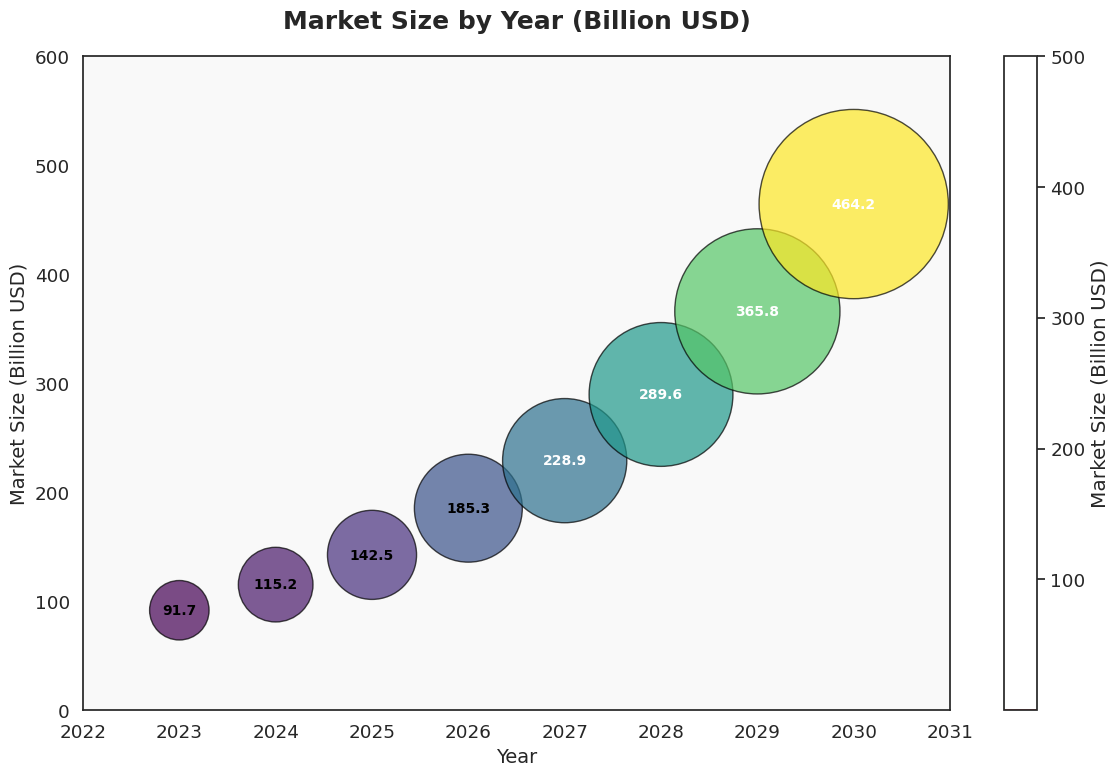

Write the Python code that produced this figure.
import matplotlib.pyplot as plt
import seaborn as sns
import pandas as pd

# 데이터 준비
data = pd.DataFrame({
    'Year': [2023, 2024, 2025, 2026, 2027, 2028, 2029, 2030],
    'Market Size (Billion USD)': [91.7, 115.2, 142.5, 185.3, 228.9, 289.6, 365.8, 464.2]
})

# Seaborn 스타일 설정
sns.set_style("white")
sns.set_context("notebook", font_scale=1.2)

# 그래프 설정
plt.figure(figsize=(12, 8))

# Seaborn 산점도 그리기 (범례 제거)
scatter = sns.scatterplot(data=data, 
                          x='Year', 
                          y='Market Size (Billion USD)', 
                          size='Market Size (Billion USD)', 
                          sizes=(data['Market Size (Billion USD)'].min() * 20, data['Market Size (Billion USD)'].max() * 40), 
                          hue='Market Size (Billion USD)', 
                          palette='viridis', 
                          alpha=0.7, 
                          edgecolor='black', 
                          linewidth=1, 
                          legend=False)  # 크기 및 색상 범례 제거

# 색상 바 추가 (시장 규모 값 기준)
cbar = plt.colorbar(scatter.collections[0], label='Market Size (Billion USD)')
cbar.set_ticks([100, 200, 300, 400, 500])  # 색상 바 눈금 명시적으로 설정

# 그래프 꾸미기
plt.title('Market Size by Year (Billion USD)', fontsize=18, fontweight='bold', pad=20)
plt.xlabel('Year', fontsize=14)
plt.ylabel('Market Size (Billion USD)', fontsize=14)

# 각 데이터 포인트에 값 표시
for i, row in data.iterrows():
    plt.text(row['Year'], row['Market Size (Billion USD)'], f"{row['Market Size (Billion USD)']}", 
             ha='center', va='center', 
             fontsize=10, fontweight='bold', 
             color='white' if row['Market Size (Billion USD)'] > 200 else 'black')

# 축 범위 조정
plt.xlim(2022, 2031)
plt.ylim(0, 600)

# 배경 설정
plt.gca().set_facecolor('#f9f9f9')
plt.tight_layout()

# 그래프 표시
plt.show()
